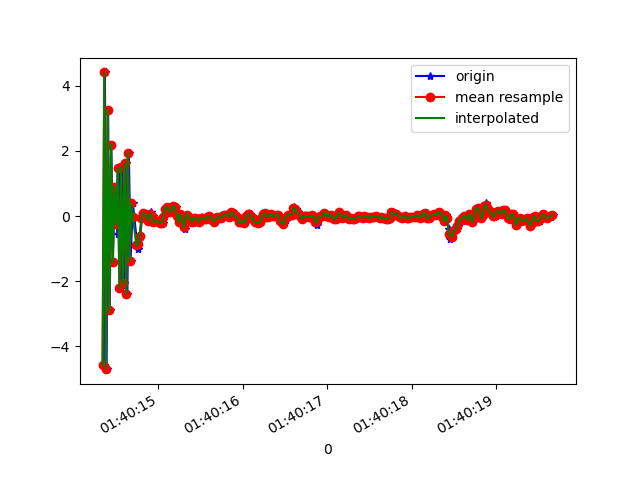

The table this chart was drawn from, first rows:
1618191614355, 887277301276220, -4.571047, -0.74987054, 2.1851158
1618191614368, 887277320506990, 4.415, 0.7627, 0.6997
1618191614388, 887277339737760, -4.706, -0.783, -4.496
1618191614406, 887277358968530, 3.267, 0.8131, 6.266
1618191614425, 887277378199300, -2.902, -0.4071, -8.162
1618191614444, 887277397430070, 2.196, 0.4836, 8.281
1618191614463, 887277416660840, -1.426, -0.3378, -9.659
1618191614482, 887277435891610, 0.8997, 0.512, 9.047
1618191614500, 887277455122380, 0.04954, -0.0442, -9.619
1618191614519, 887277474353150, -0.5397, 0.0489, 8.496
1618191614538, 887277493583920, 1.487, 0.08371, -9.112
1618191614558, 887277512814690, -2.215, -0.01196, 7.92
1618191614576, 887277532045460, 1.499, 0.3213, -8.166
1618191614596, 887277551409050, -2.051, -0.1148, 7.235
1618191614614, 887277570639820, 1.617, 0.4296, -7.984
1618191614634, 887277589870590, -2.394, 0.03065, 7.897
1618191614652, 887277609101360, 1.953, 0.2875, -8.591
1618191614672, 887277628332130, -1.372, 0.1366, 8.393
1618191614699, 887277647562900, 0.3937, 0.2234, -9.15
1618191614716, 887277666793670, -0.04001, 0.3632, 8.334
1618191614752, 887277686024440, -0.9035, 0.3628, -3.347
1618191614763, 887277705255210, -1.006, 0.2963, -0.8638
1618191614774, 887277724485980, -0.7259, 0.4624, -0.2134
1618191614786, 887277743716750, -0.6124, 0.4417, -0.1546
1618191614807, 887277762947520, -0.0745, 0.3893, -0.003817
1618191614824, 887277782178290, 0.09863, 0.2331, 0.116
1618191614843, 887277801409060, 0.04907, 0.1643, 0.1454
1618191614860, 887277820639830, -0.0154, 0.1679, 0.08803
1618191614881, 887277839870600, -0.141, 0.1983, -0.02263
1618191614900, 887277859101370, -0.01937, 0.2243, -0.07988
1618191614919, 887277878332140, 0.1374, 0.1157, -0.1046
1618191614938, 887277897562910, 0.01137, -0.04043, -0.1522
1618191614957, 887277916793680, -0.1859, -0.1137, -0.3183
1618191614976, 887277936024450, -0.1647, -0.2495, -0.1964
1618191614995, 887277955255220, -0.1502, -0.3377, -0.2097
1618191615014, 887277974485990, -0.1626, -0.352, -0.2618
1618191615034, 887277993716760, -0.2112, -0.1827, -0.3821
1618191615052, 887278012947530, -0.2226, -0.09527, -0.453
1618191615071, 887278032178300, -0.02077, -0.1678, -0.3282
1618191615089, 887278051409070, 0.2216, -0.3733, -0.1899
1618191615110, 887278070639840, 0.2809, -0.3739, -0.1819
1618191615129, 887278089870610, 0.2154, -0.2699, -0.223
1618191615147, 887278109101380, 0.1233, -0.1474, -0.366
1618191615167, 887278128332150, 0.1647, -0.05378, -0.3457
1618191615186, 887278147562920, 0.3224, -0.08348, -0.2505
1618191615205, 887278166793690, 0.2664, -0.1564, -0.2666
1618191615224, 887278186024460, 0.001951, -0.193, -0.2667
1618191615242, 887278205255230, -0.1781, -0.04196, -0.2957
1618191615262, 887278224486000, 0.06963, 0.004251, -0.2793
1618191615281, 887278243716770, -0.07707, -0.001055, -0.2847
1618191615300, 887278262947540, -0.3043, 0.02177, -0.2907
1618191615319, 887278282178310, -0.395, 0.03855, -0.1805
1618191615338, 887278301409080, -0.08789, 0.05501, -0.1674
1618191615357, 887278320639850, 0.04704, 0.1341, -0.05335
1618191615414, 887278339870620, -0.1376, 0.1091, -0.02788
1618191615415, 887278359101390, -0.2214, 0.07997, 0.08373
1618191615417, 887278378332160, -0.1681, 0.1748, 0.1175
1618191615439, 887278397562930, -0.04997, 0.2091, 0.088
1618191615454, 887278416793700, -0.05101, 0.2559, 0.08633
1618191615473, 887278436024470, -0.09986, 0.204, 0.08669
1618191615491, 887278455255240, -0.1747, 0.1958, 0.1103
... 218 more rows
